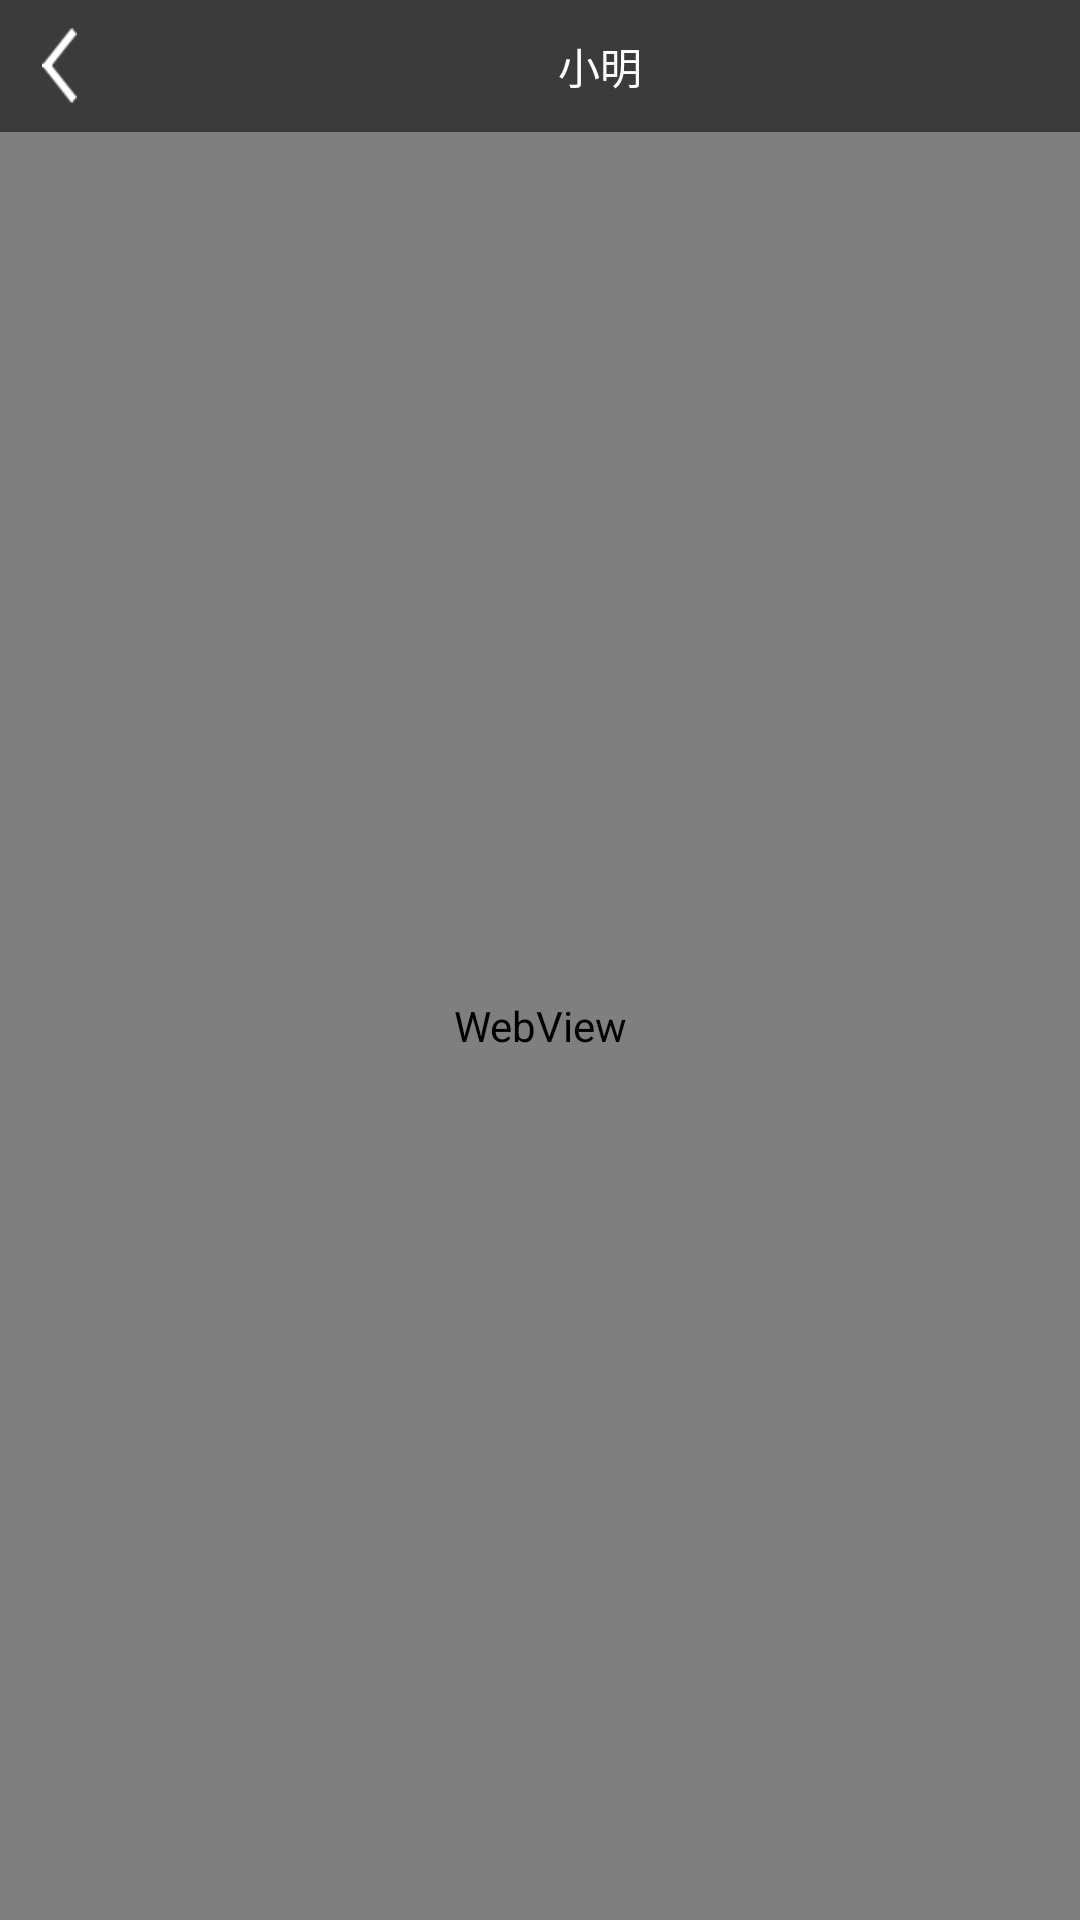

Layout XML and referenced resources for this Android screen:
<!-- AndroidManifest.xml: application theme Theme.AppCompat.Light.NoActionBar -->
<!-- res/layout/activity_home_web_view.xml -->
<?xml version="1.0" encoding="utf-8"?>
<LinearLayout xmlns:android="http://schemas.android.com/apk/res/android"
    xmlns:app="http://schemas.android.com/apk/res-auto"
    xmlns:tools="http://schemas.android.com/tools"
    android:layout_width="match_parent"
    android:layout_height="match_parent"
    android:orientation="vertical"
    tools:context=".ui.home.HomeWebView">

    <RelativeLayout
        android:layout_width="match_parent"
        android:layout_height="44dp"
        android:background="#3b3b3b">


        <RelativeLayout
            android:id="@+id/back_rl"
            android:layout_width="40dp"
            android:layout_height="match_parent"
            android:gravity="center">

            <ImageView
                android:layout_width="25dp"
                android:layout_height="25dp"
                android:src="@mipmap/back_icon" />

        </RelativeLayout>

        <RelativeLayout
            android:layout_marginLeft="40dp"
            android:layout_width="match_parent"
            android:layout_height="match_parent">

            <TextView
                android:id="@+id/title_tv"
                android:layout_width="wrap_content"
                android:layout_height="wrap_content"
                android:layout_centerHorizontal="true"
                android:layout_centerVertical="true"
                android:lines="1"
                android:singleLine="true"
                android:text="@string/text_tv"
                android:textColor="#ffffff" />
        </RelativeLayout>


    </RelativeLayout>

    <RelativeLayout
        android:layout_width="match_parent"
        android:layout_height="match_parent">

        <WebView
            android:id="@+id/webView"
            android:layout_width="match_parent"
            android:layout_height="match_parent">


        </WebView>


    </RelativeLayout>

</LinearLayout>
<!-- resources referenced by this layout -->
<resources>
  <!-- mipmap back_icon: png bitmap (mipmap-xhdpi, 469 bytes) -->
  <string name="text_tv">小明</string>
</resources>
